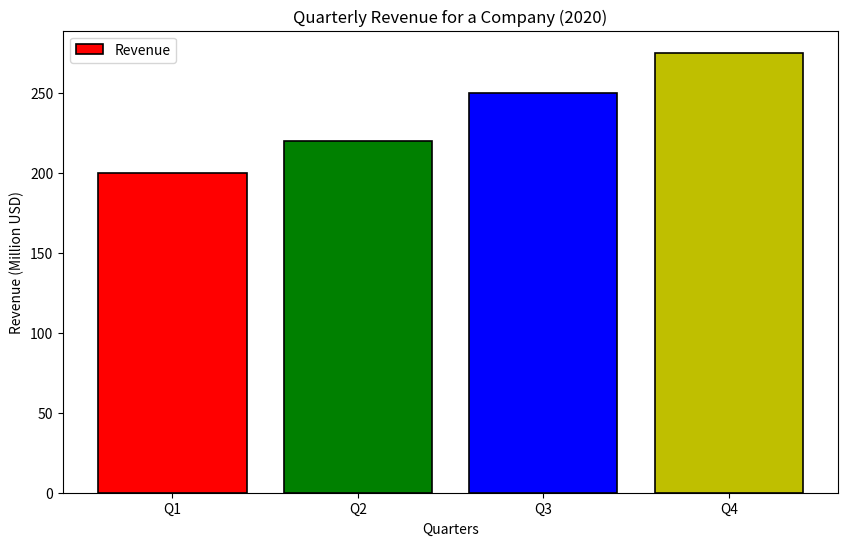

This chart was generated by the following Python code:
import matplotlib.pyplot as plt
import numpy as np

# Quarterly revenue for a company in the year 2020 (in million USD)
quarters = ['Q1', 'Q2', 'Q3', 'Q4']
revenue = [200, 220, 250, 275]

plt.figure(figsize=(10, 6))
plt.bar(quarters, revenue, color=['r', 'g', 'b', 'y'], edgecolor='black', linewidth=1.2, label='Revenue')
plt.xlabel('Quarters')
plt.ylabel('Revenue (Million USD)')
plt.title('Quarterly Revenue for a Company (2020)')
plt.legend()
plt.show()

# [redacted]
# Contact for more info at [email redacted]